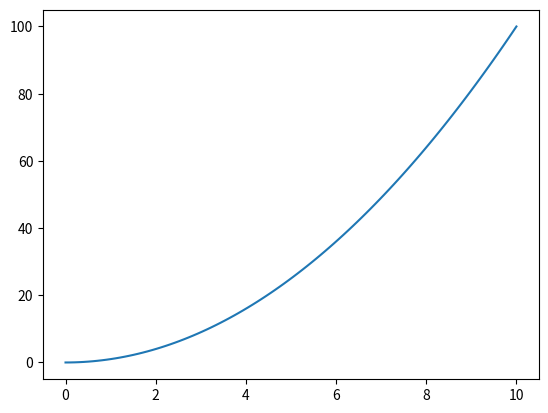

Here is the Python script that generated this plot:
print("printing 2D array using numpy module")

import numpy as nm
import matplotlib.pyplot as mtp
x = [[2,3,4],[5,6,7],[8,9,10]]
a = nm.array(x)
print(a)

print("printing graph type representation using matplotlib module")


'exec(%matplotlib inline)'
x = nm.linspace(0,10,100)
y = x ** 2
mtp.plot(x,y)
